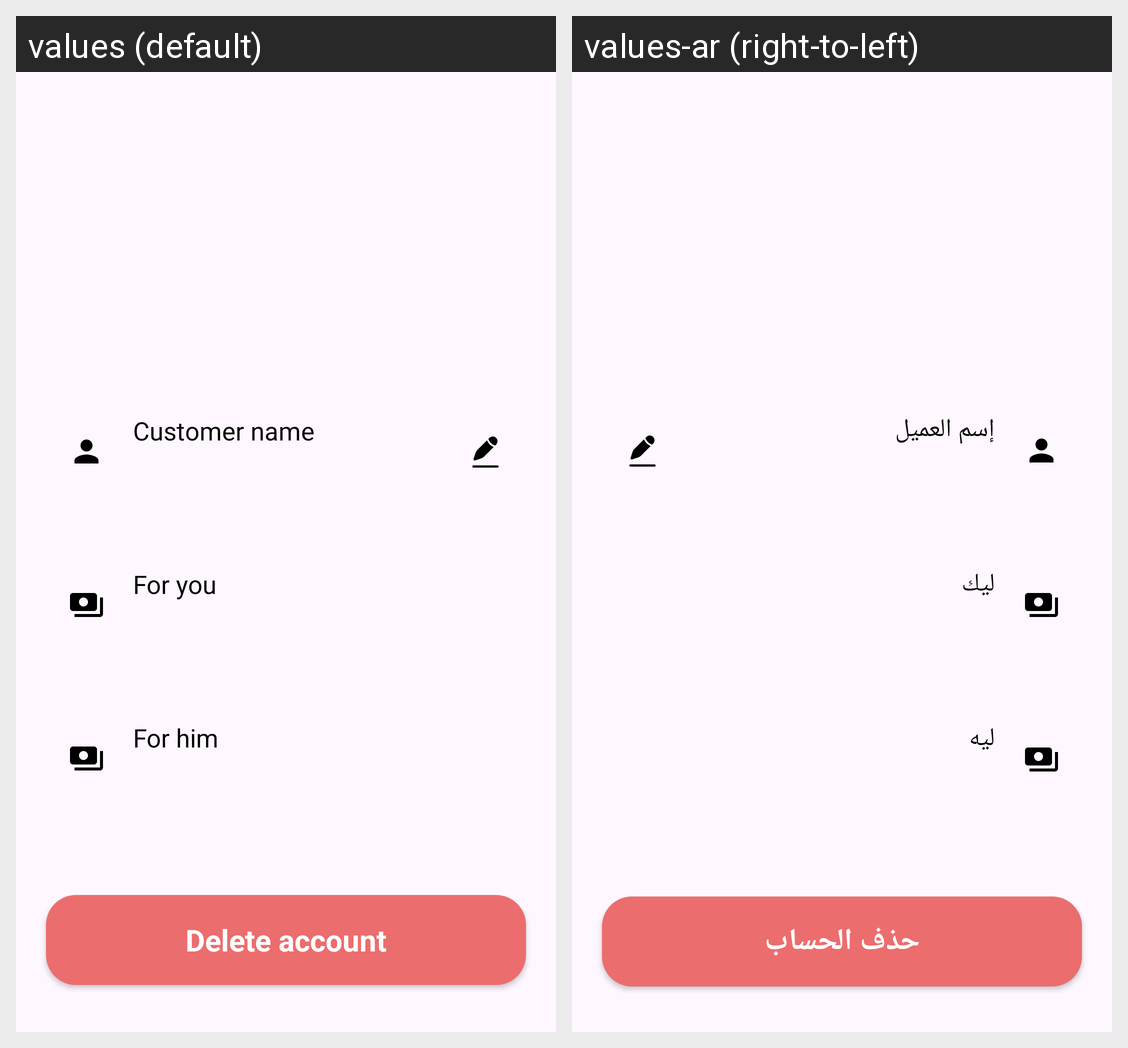

For this localized Android screen grid, give each drawn string resource with its value in every locale shown.
Android screen res/layout/activity_debtor_profile.xml rendered under 2 locales, left to right: values (default), values-ar (right-to-left). Device: Nexus 5 (rendered at 1080×1920; each locale shown at half size, 540×960, under a caption strip naming it); theme Theme.FreeKick.
Strings drawn on this screen, with the default value and each locale's value (text and hints the layout hard-codes, and strings that could not be matched under every locale, appear in the picture but are not listed):

delete_account
  values: Delete account
  values-ar: حذف الحساب

debtor_name
  values: Customer name
  values-ar: إسم العميل

for_you
  values: For you
  values-ar: ليك

for_him
  values: For him
  values-ar: ليه
